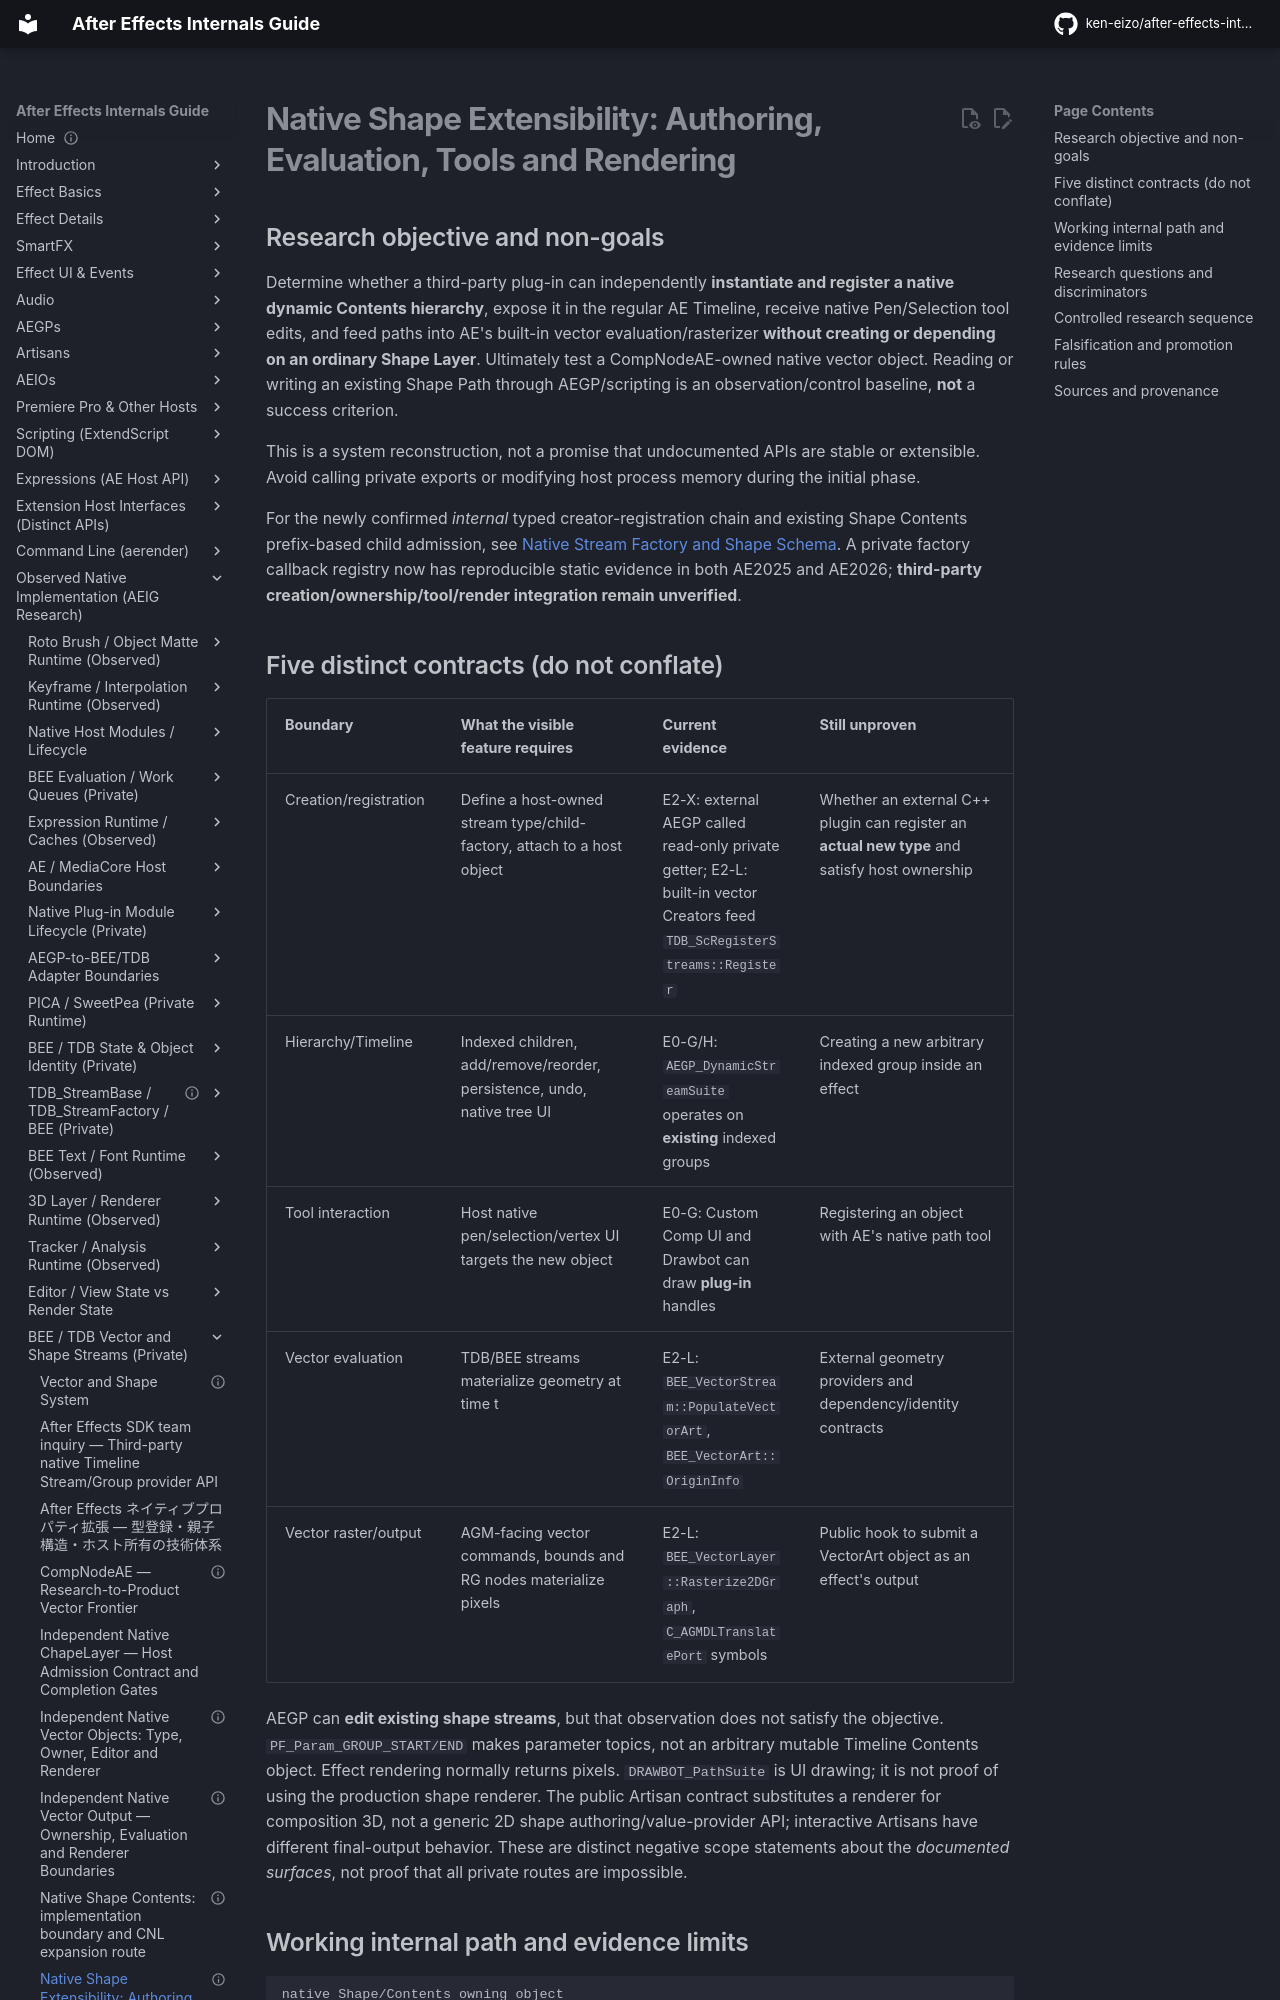

repository: ken-eizo/after-effects-internals-guide · page: vector-shape-system/native-extensibility-boundaries/index.html · generator: mkdocs

---
status: research-active
last_verified: 2026-10-11
evidence: E0-G + E0-H + E0-S + E2-L + E2-X + H
versions: SDK 25.6; AE 2025 symbol corpus; current Adobe Guide (accessed 2026-10-11)
---

# Native Shape Extensibility: Authoring, Evaluation, Tools and Rendering

## Research objective and non-goals

Determine whether a third-party plug-in can independently **instantiate and register a native dynamic Contents hierarchy**, expose it in the regular AE Timeline, receive native Pen/Selection tool edits, and feed paths into AE's built-in vector evaluation/rasterizer **without creating or depending on an ordinary Shape Layer**. Ultimately test a CompNodeAE-owned native vector object. Reading or writing an existing Shape Path through AEGP/scripting is an observation/control baseline, **not** a success criterion.

This is a system reconstruction, not a promise that undocumented APIs are stable or extensible. Avoid calling private exports or modifying host process memory during the initial phase.

For the newly confirmed *internal* typed creator-registration chain and existing Shape Contents prefix-based child admission, see [Native Stream Factory and Shape Schema](native-stream-factory-and-schema.md). A private factory callback registry now has reproducible static evidence in both AE2025 and AE2026; **third-party creation/ownership/tool/render integration remain unverified**.

## Five distinct contracts (do not conflate)

| Boundary | What the visible feature requires | Current evidence | Still unproven |
| --- | --- | --- | --- |
| Creation/registration | Define a host-owned stream type/child-factory, attach to a host object | E2-X: external AEGP called read-only private getter; E2-L: built-in vector Creators feed `TDB_ScRegisterStreams::Register` | Whether an external C++ plugin can register an **actual new type** and satisfy host ownership |
| Hierarchy/Timeline | Indexed children, add/remove/reorder, persistence, undo, native tree UI | E0-G/H: `AEGP_DynamicStreamSuite` operates on **existing** indexed groups | Creating a new arbitrary indexed group inside an effect |
| Tool interaction | Host native pen/selection/vertex UI targets the new object | E0-G: Custom Comp UI and Drawbot can draw **plug-in** handles | Registering an object with AE's native path tool |
| Vector evaluation | TDB/BEE streams materialize geometry at time t | E2-L: `BEE_VectorStream::PopulateVectorArt`, `BEE_VectorArt::OriginInfo` | External geometry providers and dependency/identity contracts |
| Vector raster/output | AGM-facing vector commands, bounds and RG nodes materialize pixels | E2-L: `BEE_VectorLayer::Rasterize2DGraph`, `C_AGMDLTranslatePort` symbols | Public hook to submit a VectorArt object as an effect's output |

AEGP can **edit existing shape streams**, but that observation does not satisfy the objective. `PF_Param_GROUP_START/END` makes parameter topics, not an arbitrary mutable Timeline Contents object. Effect rendering normally returns pixels. `DRAWBOT_PathSuite` is UI drawing; it is not proof of using the production shape renderer. The public Artisan contract substitutes a renderer for composition 3D, not a generic 2D shape authoring/value-provider API; interactive Artisans have different final-output behavior. These are distinct negative scope statements about the *documented surfaces*, not proof that all private routes are impossible.
